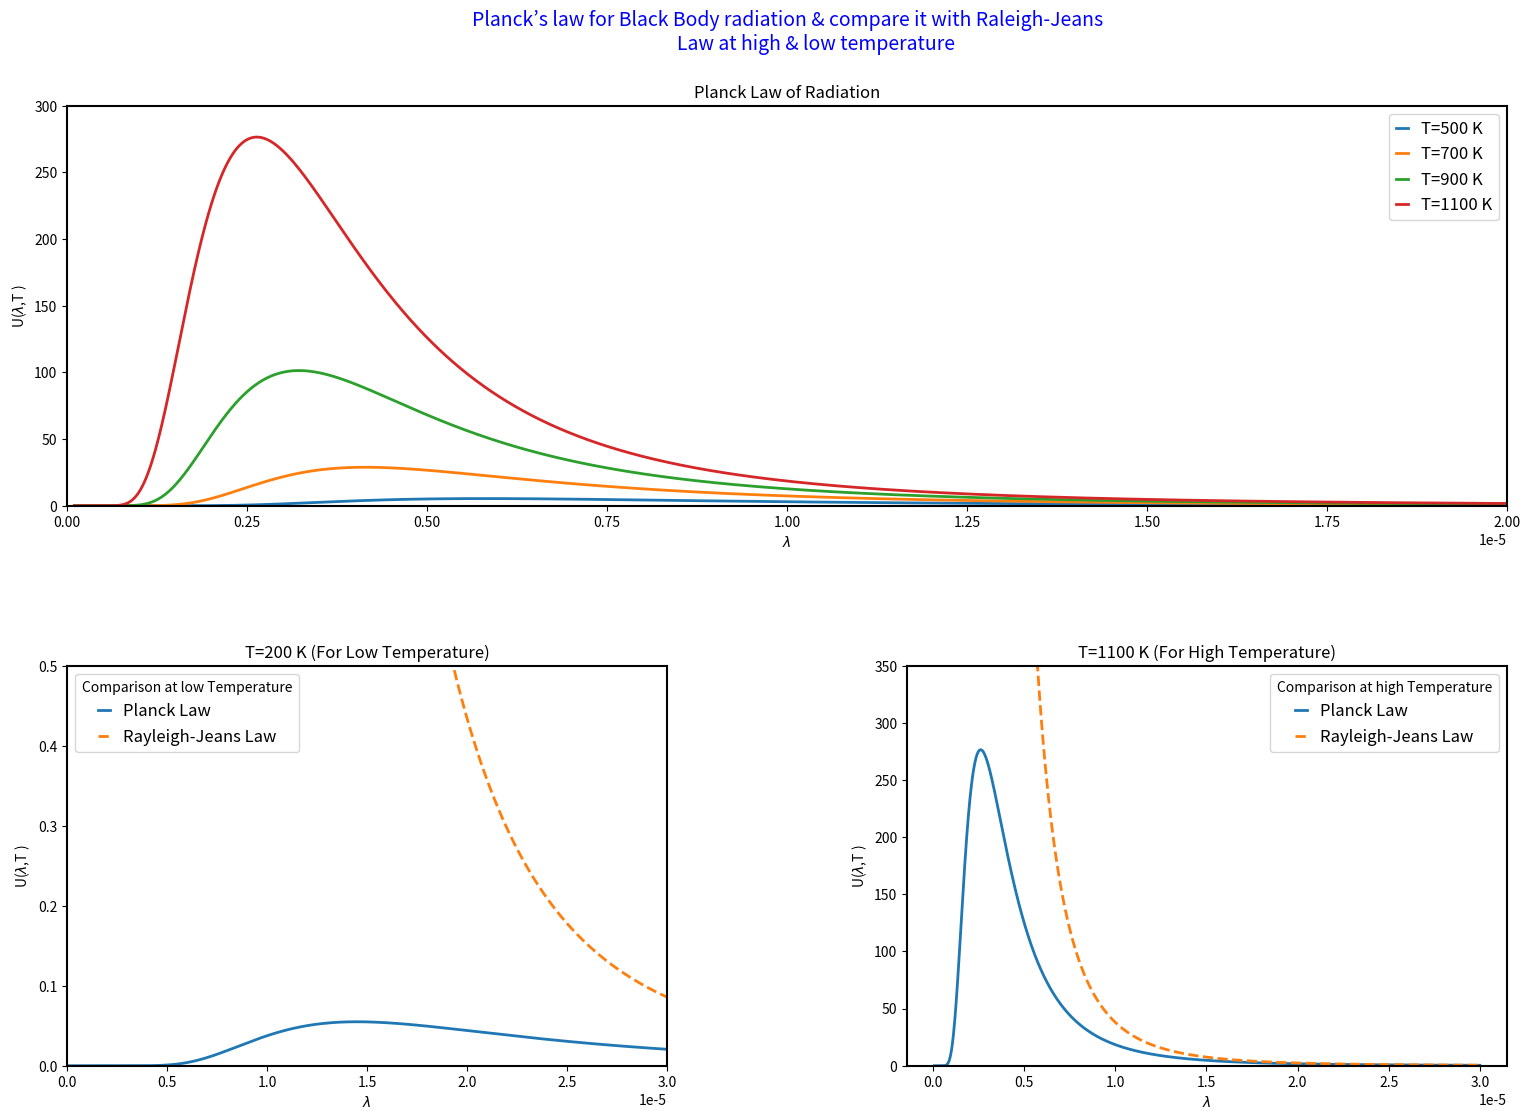

Here is the Python script that generated this plot:
""" -Statistical Mechanics LAB
Q.Plot Planck’s law for Black Body radiation and compare it with Raleigh-Jeans Law at high
  temperature and low temperature.
 """
import numpy as np  
from scipy.constants import h, c, k, pi  
import matplotlib.pyplot as plt
newparams = {'axes.labelsize': 10, 'axes.linewidth': 1.5, 'savefig.dpi':  
      1000,  
     'lines.linewidth': 2, 'figure.figsize': (18, 12),    
     'legend.frameon': True,  
      'legend.handlelength': 0.7}  

plt.rcParams.update(newparams)  

L0 = np.arange(0.1,30,0.005) #Wavelength in micro m
L = L0*1e-6 #wavelength in m


def planck_lamda(L,T):  
     a = (8 * pi * h * c) / L **5  
     b = (h * c)/ (L * k * T)  
     c1 = np.exp(b) - 1  
     d = a / c1  
     return d
plt.suptitle("""Planck’s law for Black Body radiation & compare it with Raleigh-Jeans
             Law at high & low temperature""",  
          size = 14,color='b',fontstyle ="italic")      
    
R_Ht = (8* pi *k *1100)/L**4 #Rayleigh's law at High temperature  
R_Lt = (8*pi*k*200)/L**4 #Rayleigh's law at Low temperature

T500 = planck_lamda(L , 500)  
T700 = planck_lamda(L , 700)
T900 = planck_lamda(L , 900)
T1100 = planck_lamda(L , 1100)


""" ##### Sub plot creation ##### """
plt.subplot(2,2,(1,2))
plt.plot(L, T500,label='T=500 K')  
plt.plot(L, T700 ,label='T=700 K')
plt.plot(L, T900 ,label='T=900 K')
plt.plot(L, T1100 ,label='T=1100 K')
plt.legend(loc="best" ,prop={'size':12})
plt.xlabel(r"$\lambda$ ")  
plt.ylabel(r"U($\lambda $,T )")
plt.title("Planck Law of Radiation")
plt.ylim(0,300)
plt.xlim(0,0.00002)


plt.subplot(2,2,3)
plt.plot(L, (planck_lamda(L,200)),label='Planck Law')
plt.plot(L, R_Lt , "--" , label="Rayleigh-Jeans Law")
plt.legend(title="Comparison at low Temperature",loc="best" ,prop={'size':12})
plt.xlabel(r"$\lambda$ ")  
plt.ylabel(r"U($\lambda $,T )")
plt.title("T=200 K (For Low Temperature)")
plt.ylim(0,0.5)
plt.xlim(0,0.00003)

  
plt.subplot(2,2,4)
plt.plot(L, T1100 ,label='Planck Law')
plt.plot(L, R_Ht , "--" , label="Rayleigh-Jeans Law")
plt.legend(title="Comparison at high Temperature",loc="best" ,prop={'size':12})
plt.xlabel(r"$\lambda$ ")  
plt.ylabel(r"U($\lambda $,T )")
plt.title("T=1100 K (For High Temperature)")
plt.ylim(0,350)


"""###### Sub plot Adjusting ######"""
plt.subplots_adjust(left=0.1,
                    bottom=0.1, 
                    right=0.9, 
                    top=0.9, 
                    wspace=0.4, 
                    hspace=0.4)


plt.show()            
